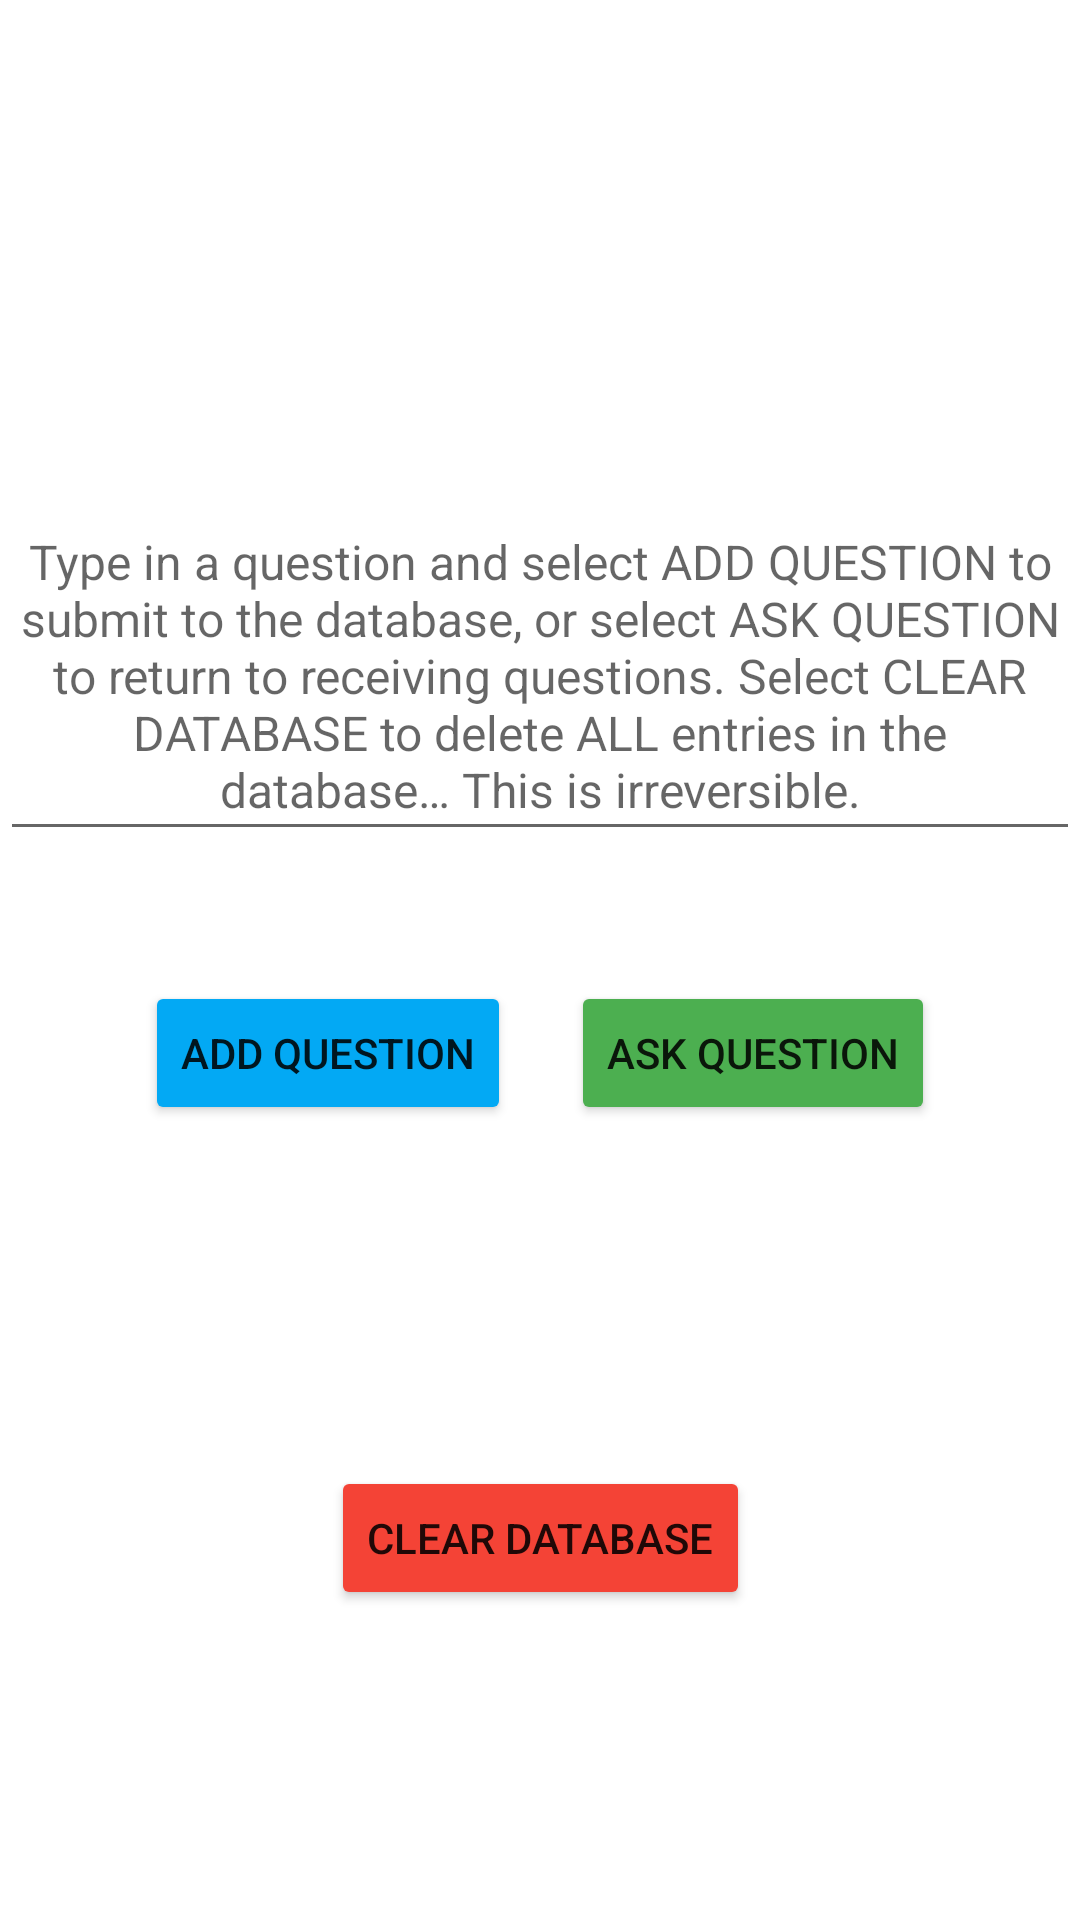

Android layout source for this screen:
<!-- AndroidManifest.xml: application theme Theme.21QuestionsFirebase -->
<!-- res/layout/activity_add_question.xml -->
<?xml version="1.0" encoding="utf-8"?>
<androidx.constraintlayout.widget.ConstraintLayout xmlns:android="http://schemas.android.com/apk/res/android"
    xmlns:app="http://schemas.android.com/apk/res-auto"
    xmlns:tools="http://schemas.android.com/tools"
    android:layout_width="match_parent"
    android:layout_height="match_parent"
    tools:context=".AddQuestion">

    <androidx.constraintlayout.widget.ConstraintLayout
        android:layout_width="match_parent"
        android:layout_height="match_parent">

        <Button
            android:id="@+id/addQ_act2"
            android:layout_width="wrap_content"
            android:layout_height="wrap_content"
            android:layout_marginStart="55dp"
            android:layout_marginTop="30dp"
            android:layout_marginEnd="10dp"
            android:backgroundTint="#03A9F4"
            android:text="@string/add_question"
            app:layout_constraintBottom_toTopOf="@+id/clear"
            app:layout_constraintEnd_toStartOf="@+id/askQ_act2"
            app:layout_constraintStart_toStartOf="parent"
            app:layout_constraintTop_toBottomOf="@+id/qDB"
            tools:ignore="TextContrastCheck" />

        <Button
            android:id="@+id/askQ_act2"
            android:layout_width="wrap_content"
            android:layout_height="wrap_content"
            android:layout_marginStart="10dp"
            android:layout_marginTop="30dp"
            android:layout_marginEnd="55dp"
            android:layout_marginBottom="100dp"
            android:backgroundTint="#4CAF50"
            android:text="@string/ask_question"
            app:layout_constraintBottom_toTopOf="@+id/clear"
            app:layout_constraintEnd_toEndOf="parent"
            app:layout_constraintStart_toEndOf="@+id/addQ_act2"
            app:layout_constraintTop_toBottomOf="@+id/qDB" />

        <EditText
            android:id="@+id/qDB"
            android:layout_width="360dp"
            android:layout_height="120dp"
            android:layout_marginStart="25dp"
            android:layout_marginTop="150dp"
            android:layout_marginEnd="25dp"
            android:ems="10"
            android:gravity="center"
            android:hint="@string/questionDB"
            android:inputType="textCapSentences|textMultiLine"
            android:scrollHorizontally="false"
            android:singleLine="false"
            android:textSize="16sp"
            app:layout_constraintBottom_toTopOf="@+id/addQ_act2"
            app:layout_constraintEnd_toEndOf="parent"
            app:layout_constraintStart_toStartOf="parent"
            app:layout_constraintTop_toTopOf="parent" />

        <Button
            android:id="@+id/clear"
            android:layout_width="wrap_content"
            android:layout_height="wrap_content"
            android:layout_marginStart="125dp"
            android:layout_marginTop="100dp"
            android:layout_marginEnd="125dp"
            android:layout_marginBottom="90dp"
            android:backgroundTint="#F44336"
            android:text="CLEAR DATABASE"
            app:layout_constraintBottom_toBottomOf="parent"
            app:layout_constraintEnd_toEndOf="parent"
            app:layout_constraintStart_toStartOf="parent"
            app:layout_constraintTop_toBottomOf="@+id/addQ_act2" />

    </androidx.constraintlayout.widget.ConstraintLayout>

</androidx.constraintlayout.widget.ConstraintLayout>
<!-- resources referenced by this layout -->
<resources>
  <string name="add_question">Add Question</string>
  <string name="ask_question">Ask Question</string>
  <string name="questionDB">Type in a question and select ADD QUESTION to submit
          to the database, or select ASK QUESTION to return to receiving questions.
          Select CLEAR DATABASE to delete ALL entries in the database… This is
          irreversible.</string>
  <style name="Theme.21QuestionsFirebase" parent="Theme.MaterialComponents.DayNight.DarkActionBar">
          
          <item name="colorPrimary">@color/purple_500</item>
          <item name="colorPrimaryVariant">@color/purple_700</item>
          <item name="colorOnPrimary">@color/white</item>
          
          <item name="colorSecondary">@color/teal_200</item>
          <item name="colorSecondaryVariant">@color/teal_700</item>
          <item name="colorOnSecondary">@color/black</item>
          
          <item name="android:statusBarColor" tools:targetApi="l">?attr/colorPrimaryVariant</item>
          
      </style>
  <!-- not gathered from this repository: default colours our renderer supplied (Android Studio template values) -->
  <color name="purple_500">#FF6200EE</color>
  <color name="purple_700">#FF3700B3</color>
  <color name="teal_200">#FF03DAC5</color>
  <color name="teal_700">#FF018786</color>
  <color name="black">#FF000000</color>
  <color name="white">#FFFFFFFF</color>
</resources>
